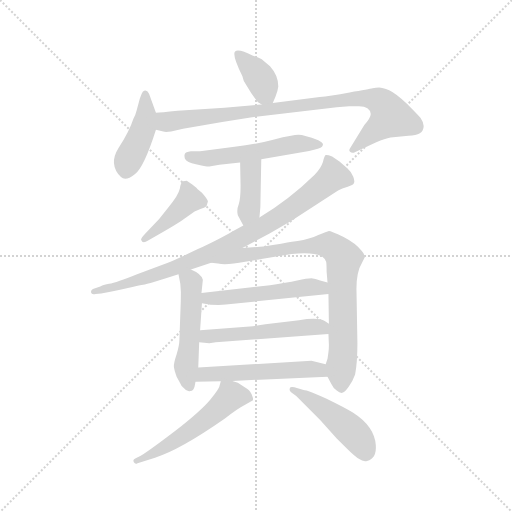
t = 0.00 s
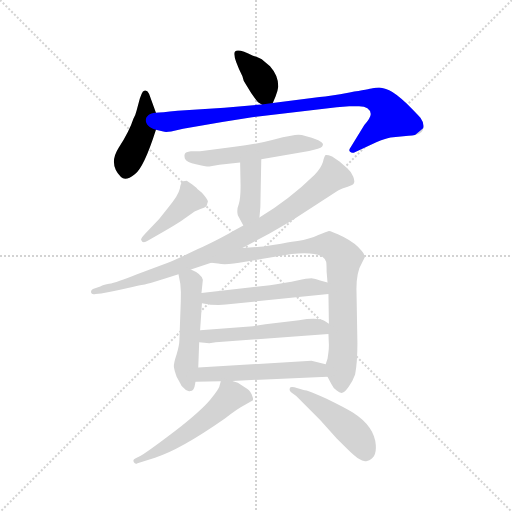
t = 1.98 s
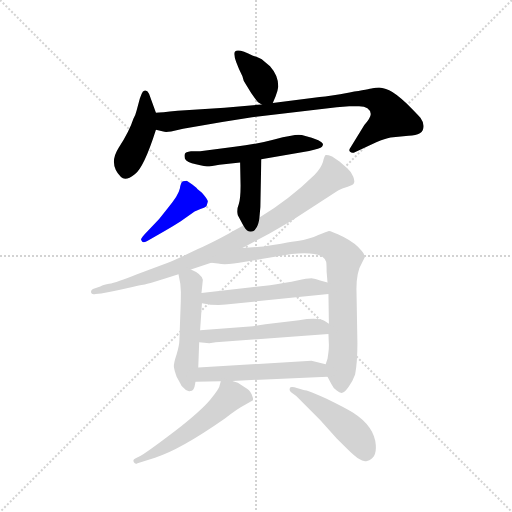
t = 3.96 s
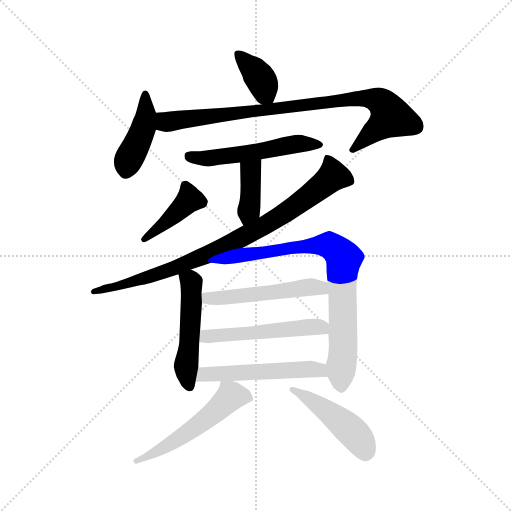
t = 5.94 s
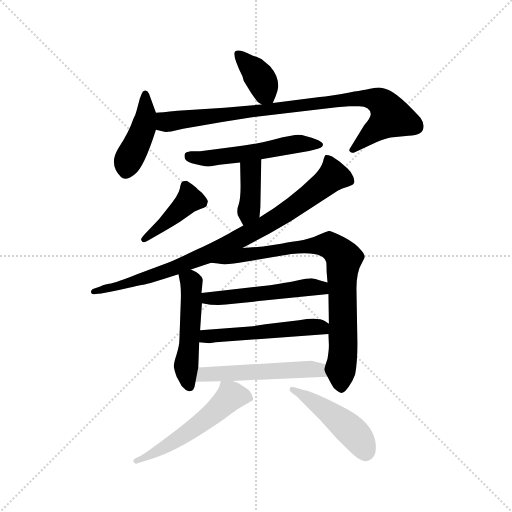
t = 7.92 s
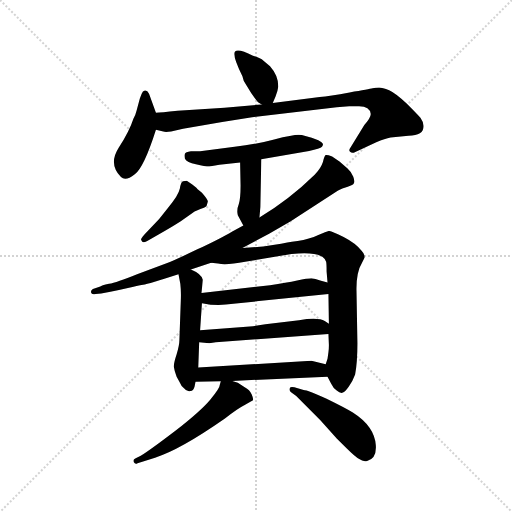
t = 9.90 s

The animated SVG that drew these frames (rendered in a browser with its animation timeline set to each time). Animation: 14 CSS @keyframes rules; one cycle of 9.90 s.

<svg version="1.1" viewBox="0 0 1024 1024" xmlns="http://www.w3.org/2000/svg">
  <g stroke="lightgray" stroke-dasharray="1,1" stroke-width="1" transform="scale(4, 4)">
    <line x1="0" y1="0" x2="256" y2="256"></line>
    <line x1="256" y1="0" x2="0" y2="256"></line>
    <line x1="128" y1="0" x2="128" y2="256"></line>
    <line x1="0" y1="128" x2="256" y2="128"></line>
  </g>
  <g transform="scale(0.92, -0.92) translate(60, -850)">
    <style type="text/css">
      
        @keyframes keyframes0 {
          from {
            stroke: blue;
            stroke-dashoffset: 375;
            stroke-width: 128;
          }
          55% {
            animation-timing-function: step-end;
            stroke: blue;
            stroke-dashoffset: 0;
            stroke-width: 128;
          }
          to {
            stroke: black;
            stroke-width: 1024;
          }
        }
        #make-me-a-hanzi-animation-0 {
          animation: keyframes0 0.55517578125s both;
          animation-delay: 0s;
          animation-timing-function: linear;
        }
      
        @keyframes keyframes1 {
          from {
            stroke: blue;
            stroke-dashoffset: 426;
            stroke-width: 128;
          }
          58% {
            animation-timing-function: step-end;
            stroke: blue;
            stroke-dashoffset: 0;
            stroke-width: 128;
          }
          to {
            stroke: black;
            stroke-width: 1024;
          }
        }
        #make-me-a-hanzi-animation-1 {
          animation: keyframes1 0.5966796875s both;
          animation-delay: 0.55517578125s;
          animation-timing-function: linear;
        }
      
        @keyframes keyframes2 {
          from {
            stroke: blue;
            stroke-dashoffset: 897;
            stroke-width: 128;
          }
          74% {
            animation-timing-function: step-end;
            stroke: blue;
            stroke-dashoffset: 0;
            stroke-width: 128;
          }
          to {
            stroke: black;
            stroke-width: 1024;
          }
        }
        #make-me-a-hanzi-animation-2 {
          animation: keyframes2 0.97998046875s both;
          animation-delay: 1.15185546875s;
          animation-timing-function: linear;
        }
      
        @keyframes keyframes3 {
          from {
            stroke: blue;
            stroke-dashoffset: 541;
            stroke-width: 128;
          }
          64% {
            animation-timing-function: step-end;
            stroke: blue;
            stroke-dashoffset: 0;
            stroke-width: 128;
          }
          to {
            stroke: black;
            stroke-width: 1024;
          }
        }
        #make-me-a-hanzi-animation-3 {
          animation: keyframes3 0.6902669270833334s both;
          animation-delay: 2.1318359375s;
          animation-timing-function: linear;
        }
      
        @keyframes keyframes4 {
          from {
            stroke: blue;
            stroke-dashoffset: 391;
            stroke-width: 128;
          }
          56% {
            animation-timing-function: step-end;
            stroke: blue;
            stroke-dashoffset: 0;
            stroke-width: 128;
          }
          to {
            stroke: black;
            stroke-width: 1024;
          }
        }
        #make-me-a-hanzi-animation-4 {
          animation: keyframes4 0.5681966145833334s both;
          animation-delay: 2.8221028645833335s;
          animation-timing-function: linear;
        }
      
        @keyframes keyframes5 {
          from {
            stroke: blue;
            stroke-dashoffset: 415;
            stroke-width: 128;
          }
          57% {
            animation-timing-function: step-end;
            stroke: blue;
            stroke-dashoffset: 0;
            stroke-width: 128;
          }
          to {
            stroke: black;
            stroke-width: 1024;
          }
        }
        #make-me-a-hanzi-animation-5 {
          animation: keyframes5 0.5877278645833334s both;
          animation-delay: 3.390299479166667s;
          animation-timing-function: linear;
        }
      
        @keyframes keyframes6 {
          from {
            stroke: blue;
            stroke-dashoffset: 879;
            stroke-width: 128;
          }
          74% {
            animation-timing-function: step-end;
            stroke: blue;
            stroke-dashoffset: 0;
            stroke-width: 128;
          }
          to {
            stroke: black;
            stroke-width: 1024;
          }
        }
        #make-me-a-hanzi-animation-6 {
          animation: keyframes6 0.96533203125s both;
          animation-delay: 3.9780273437500004s;
          animation-timing-function: linear;
        }
      
        @keyframes keyframes7 {
          from {
            stroke: blue;
            stroke-dashoffset: 504;
            stroke-width: 128;
          }
          62% {
            animation-timing-function: step-end;
            stroke: blue;
            stroke-dashoffset: 0;
            stroke-width: 128;
          }
          to {
            stroke: black;
            stroke-width: 1024;
          }
        }
        #make-me-a-hanzi-animation-7 {
          animation: keyframes7 0.66015625s both;
          animation-delay: 4.943359375s;
          animation-timing-function: linear;
        }
      
        @keyframes keyframes8 {
          from {
            stroke: blue;
            stroke-dashoffset: 833;
            stroke-width: 128;
          }
          73% {
            animation-timing-function: step-end;
            stroke: blue;
            stroke-dashoffset: 0;
            stroke-width: 128;
          }
          to {
            stroke: black;
            stroke-width: 1024;
          }
        }
        #make-me-a-hanzi-animation-8 {
          animation: keyframes8 0.9278971354166666s both;
          animation-delay: 5.603515625s;
          animation-timing-function: linear;
        }
      
        @keyframes keyframes9 {
          from {
            stroke: blue;
            stroke-dashoffset: 523;
            stroke-width: 128;
          }
          63% {
            animation-timing-function: step-end;
            stroke: blue;
            stroke-dashoffset: 0;
            stroke-width: 128;
          }
          to {
            stroke: black;
            stroke-width: 1024;
          }
        }
        #make-me-a-hanzi-animation-9 {
          animation: keyframes9 0.6756184895833334s both;
          animation-delay: 6.531412760416667s;
          animation-timing-function: linear;
        }
      
        @keyframes keyframes10 {
          from {
            stroke: blue;
            stroke-dashoffset: 530;
            stroke-width: 128;
          }
          63% {
            animation-timing-function: step-end;
            stroke: blue;
            stroke-dashoffset: 0;
            stroke-width: 128;
          }
          to {
            stroke: black;
            stroke-width: 1024;
          }
        }
        #make-me-a-hanzi-animation-10 {
          animation: keyframes10 0.6813151041666666s both;
          animation-delay: 7.20703125s;
          animation-timing-function: linear;
        }
      
        @keyframes keyframes11 {
          from {
            stroke: blue;
            stroke-dashoffset: 534;
            stroke-width: 128;
          }
          63% {
            animation-timing-function: step-end;
            stroke: blue;
            stroke-dashoffset: 0;
            stroke-width: 128;
          }
          to {
            stroke: black;
            stroke-width: 1024;
          }
        }
        #make-me-a-hanzi-animation-11 {
          animation: keyframes11 0.6845703125s both;
          animation-delay: 7.888346354166667s;
          animation-timing-function: linear;
        }
      
        @keyframes keyframes12 {
          from {
            stroke: blue;
            stroke-dashoffset: 546;
            stroke-width: 128;
          }
          64% {
            animation-timing-function: step-end;
            stroke: blue;
            stroke-dashoffset: 0;
            stroke-width: 128;
          }
          to {
            stroke: black;
            stroke-width: 1024;
          }
        }
        #make-me-a-hanzi-animation-12 {
          animation: keyframes12 0.6943359375s both;
          animation-delay: 8.572916666666668s;
          animation-timing-function: linear;
        }
      
        @keyframes keyframes13 {
          from {
            stroke: blue;
            stroke-dashoffset: 467;
            stroke-width: 128;
          }
          60% {
            animation-timing-function: step-end;
            stroke: blue;
            stroke-dashoffset: 0;
            stroke-width: 128;
          }
          to {
            stroke: black;
            stroke-width: 1024;
          }
        }
        #make-me-a-hanzi-animation-13 {
          animation: keyframes13 0.6300455729166666s both;
          animation-delay: 9.267252604166668s;
          animation-timing-function: linear;
        }
      
    </style>
    
      <path d="M 533 626 L 539 640 Q 544 653 545 662 Q 545 686 527 706 L 509 721 Q 506 723 490 729 Q 458 745 451 738 Q 444 731 467 684 L 470 674 L 486 648 Q 500 628 502 627 L 509 623 C 527 613 527 613 533 626 Z" fill="lightgray"></path>
    
      <path d="M 279 605 L 264 646 Q 260 654 255 653 Q 250 652 248 646 L 244 636 L 237 610 Q 234 598 230 592 Q 221 564 198 529 Q 175 493 203 465 Q 213 455 233 471 Q 253 486 279 568 C 285 588 285 588 279 605 Z" fill="lightgray"></path>
    
      <path d="M 746 602 Q 746 594 732 578 L 703 531 Q 697 523 701 520 Q 704 517 709 518 L 758 541 Q 777 548 789 551 L 828 555 Q 861 555 861 576 Q 861 584 854 594 Q 846 603 824 625 Q 801 647 786 654 Q 771 660 764 660 Q 757 660 750 658 Q 743 656 700 649 Q 656 641 635 639 L 533 626 L 509 623 L 428 616 L 326 609 Q 289 605 279 605 C 249 603 250 575 279 568 L 295 564 Q 299 562 312 564 L 338 570 L 423 585 L 488 595 L 672 617 L 699 619 L 718 619 Q 744 620 746 602 Z" fill="lightgray"></path>
    
      <path d="M 508 504 L 612 522 Q 636 527 640 531 L 642 535 Q 643 539 632 545 Q 601 557 589 557 Q 577 557 536 547 Q 495 536 450 531 L 375 521 L 355 521 Q 343 519 342 516 Q 340 512 342 505 Q 346 497 366 493 Q 386 488 395 488 L 417 492 L 462 497 L 508 504 Z" fill="lightgray"></path>
    
      <path d="M 504 377 L 506 400 L 508 504 C 509 534 461 527 462 497 L 463 447 Q 463 418 459 406 Q 454 394 457 382 L 469 360 C 483 334 501 347 504 377 Z" fill="lightgray"></path>
    
      <path d="M 262 327 L 298 348 Q 311 355 333 369 L 363 390 L 377 396 Q 388 400 389 402 L 392 412 Q 392 416 379 431 L 369 439 Q 369 441 358 449 L 346 457 Q 342 457 338 456 Q 333 454 331 440 Q 328 425 305 398 L 286 374 L 254 340 Q 245 330 247 328 Q 250 319 262 327 Z" fill="lightgray"></path>
    
      <path d="M 467 311 L 525 342 L 572 369 L 675 436 Q 683 440 696 444 Q 708 448 709 451 Q 712 455 708 466 Q 703 477 695 484 L 678 499 L 662 510 Q 651 514 648 513 Q 645 511 642 498 Q 638 485 624 470 Q 570 417 504 377 L 469 360 L 445 347 Q 422 333 369 308 Q 315 282 305 279 L 238 254 Q 193 236 177 233 Q 160 229 158 227 L 142 222 Q 137 219 138 214 Q 139 209 148 211 L 160 212 L 180 216 Q 197 219 218 224 Q 239 229 251 231 Q 263 233 328 254 L 355 264 L 399 279 L 467 311 Z" fill="lightgray"></path>
    
      <path d="M 328 254 L 332 233 Q 334 216 333 195 L 330 111 Q 330 100 324 80 Q 317 59 318 52 Q 319 44 324 31 L 330 20 Q 334 10 340 6 Q 346 -2 354 0 Q 361 1 363 10 L 365 20 L 371 51 L 373 106 L 375 132 L 379 191 L 378 213 L 381 242 Q 377 255 355 264 C 328 277 323 279 328 254 Z" fill="lightgray"></path>
    
      <path d="M 512 314 L 467 311 C 437 309 369 283 399 279 L 414 277 Q 432 273 473 281 L 574 298 Q 642 305 649 281 Q 650 277 650 260 L 652 236 L 654 211 L 655 146 L 654 124 L 655 100 Q 655 91 654 84 L 652 70 L 648 58 C 644 45 644 45 652 31 L 660 16 Q 664 7 672 1 Q 679 -5 684 -4 Q 689 -4 698 9 Q 707 22 712 36 Q 717 62 717 104 L 715 217 Q 714 258 727 279 L 733 291 Q 733 298 726 305 Q 714 321 687 335 Q 659 348 655 348 Q 651 347 632 339 Q 613 330 587 326 Q 560 322 551 320 L 512 314 Z" fill="lightgray"></path>
    
      <path d="M 652 236 L 636 240 Q 625 244 617 245 Q 608 245 586 240 Q 563 235 527 230 L 378 213 C 348 210 350 196 379 191 Q 408 185 431 188 L 654 211 C 684 214 681 229 652 236 Z" fill="lightgray"></path>
    
      <path d="M 373 106 L 395 104 L 409 106 L 654 124 C 684 126 680 129 655 146 L 646 152 Q 632 161 590 154 L 517 145 L 490 141 L 375 132 C 345 130 343 109 373 106 Z" fill="lightgray"></path>
    
      <path d="M 365 20 L 420 21 L 445 22 L 652 31 C 682 32 677 51 648 58 L 617 66 L 371 51 C 341 49 335 19 365 20 Z" fill="lightgray"></path>
    
      <path d="M 420 21 L 418 14 Q 418 6 397 -19 Q 376 -44 322 -86 Q 267 -128 246 -141 L 234 -147 Q 228 -150 231 -155 Q 234 -160 239 -157 L 277 -145 Q 330 -129 429 -60 Q 455 -39 471 -31 L 490 -20 Q 491 -16 487 -7 Q 483 2 472 8 L 457 18 L 445 22 C 422 30 422 30 420 21 Z" fill="lightgray"></path>
    
      <path d="M 572 -2 L 584 -11 L 636 -63 L 672 -103 L 694 -125 Q 712 -143 721 -148 Q 729 -154 738 -152 Q 759 -147 757 -118 Q 754 -77 707 -47 Q 691 -37 650 -17 Q 609 2 600 2 L 580 8 Q 571 10 570 6 Q 568 2 572 -2 Z" fill="lightgray"></path>
    
    
      <clipPath id="make-me-a-hanzi-clip-0">
        <path d="M 533 626 L 539 640 Q 544 653 545 662 Q 545 686 527 706 L 509 721 Q 506 723 490 729 Q 458 745 451 738 Q 444 731 467 684 L 470 674 L 486 648 Q 500 628 502 627 L 509 623 C 527 613 527 613 533 626 Z"></path>
      </clipPath>
      <path clip-path="url(#make-me-a-hanzi-clip-0)" d="M 456 733 L 506 680 L 525 638" fill="none" id="make-me-a-hanzi-animation-0" stroke-dasharray="247 494" stroke-linecap="round"></path>
    
      <clipPath id="make-me-a-hanzi-clip-1">
        <path d="M 279 605 L 264 646 Q 260 654 255 653 Q 250 652 248 646 L 244 636 L 237 610 Q 234 598 230 592 Q 221 564 198 529 Q 175 493 203 465 Q 213 455 233 471 Q 253 486 279 568 C 285 588 285 588 279 605 Z"></path>
      </clipPath>
      <path clip-path="url(#make-me-a-hanzi-clip-1)" d="M 256 645 L 258 605 L 252 574 L 215 483" fill="none" id="make-me-a-hanzi-animation-1" stroke-dasharray="298 596" stroke-linecap="round"></path>
    
      <clipPath id="make-me-a-hanzi-clip-2">
        <path d="M 746 602 Q 746 594 732 578 L 703 531 Q 697 523 701 520 Q 704 517 709 518 L 758 541 Q 777 548 789 551 L 828 555 Q 861 555 861 576 Q 861 584 854 594 Q 846 603 824 625 Q 801 647 786 654 Q 771 660 764 660 Q 757 660 750 658 Q 743 656 700 649 Q 656 641 635 639 L 533 626 L 509 623 L 428 616 L 326 609 Q 289 605 279 605 C 249 603 250 575 279 568 L 295 564 Q 299 562 312 564 L 338 570 L 423 585 L 488 595 L 672 617 L 699 619 L 718 619 Q 744 620 746 602 Z"></path>
      </clipPath>
      <path clip-path="url(#make-me-a-hanzi-clip-2)" d="M 284 599 L 305 585 L 713 636 L 764 631 L 790 596 L 706 525" fill="none" id="make-me-a-hanzi-animation-2" stroke-dasharray="769 1538" stroke-linecap="round"></path>
    
      <clipPath id="make-me-a-hanzi-clip-3">
        <path d="M 508 504 L 612 522 Q 636 527 640 531 L 642 535 Q 643 539 632 545 Q 601 557 589 557 Q 577 557 536 547 Q 495 536 450 531 L 375 521 L 355 521 Q 343 519 342 516 Q 340 512 342 505 Q 346 497 366 493 Q 386 488 395 488 L 417 492 L 462 497 L 508 504 Z"></path>
      </clipPath>
      <path clip-path="url(#make-me-a-hanzi-clip-3)" d="M 352 511 L 391 505 L 498 519 L 579 537 L 634 537" fill="none" id="make-me-a-hanzi-animation-3" stroke-dasharray="413 826" stroke-linecap="round"></path>
    
      <clipPath id="make-me-a-hanzi-clip-4">
        <path d="M 504 377 L 506 400 L 508 504 C 509 534 461 527 462 497 L 463 447 Q 463 418 459 406 Q 454 394 457 382 L 469 360 C 483 334 501 347 504 377 Z"></path>
      </clipPath>
      <path clip-path="url(#make-me-a-hanzi-clip-4)" d="M 501 497 L 485 478 L 483 406 L 472 369" fill="none" id="make-me-a-hanzi-animation-4" stroke-dasharray="263 526" stroke-linecap="round"></path>
    
      <clipPath id="make-me-a-hanzi-clip-5">
        <path d="M 262 327 L 298 348 Q 311 355 333 369 L 363 390 L 377 396 Q 388 400 389 402 L 392 412 Q 392 416 379 431 L 369 439 Q 369 441 358 449 L 346 457 Q 342 457 338 456 Q 333 454 331 440 Q 328 425 305 398 L 286 374 L 254 340 Q 245 330 247 328 Q 250 319 262 327 Z"></path>
      </clipPath>
      <path clip-path="url(#make-me-a-hanzi-clip-5)" d="M 343 447 L 350 429 L 344 407 L 255 332" fill="none" id="make-me-a-hanzi-animation-5" stroke-dasharray="287 574" stroke-linecap="round"></path>
    
      <clipPath id="make-me-a-hanzi-clip-6">
        <path d="M 467 311 L 525 342 L 572 369 L 675 436 Q 683 440 696 444 Q 708 448 709 451 Q 712 455 708 466 Q 703 477 695 484 L 678 499 L 662 510 Q 651 514 648 513 Q 645 511 642 498 Q 638 485 624 470 Q 570 417 504 377 L 469 360 L 445 347 Q 422 333 369 308 Q 315 282 305 279 L 238 254 Q 193 236 177 233 Q 160 229 158 227 L 142 222 Q 137 219 138 214 Q 139 209 148 211 L 160 212 L 180 216 Q 197 219 218 224 Q 239 229 251 231 Q 263 233 328 254 L 355 264 L 399 279 L 467 311 Z"></path>
      </clipPath>
      <path clip-path="url(#make-me-a-hanzi-clip-6)" d="M 654 506 L 663 467 L 592 409 L 521 363 L 398 299 L 314 264 L 144 216" fill="none" id="make-me-a-hanzi-animation-6" stroke-dasharray="751 1502" stroke-linecap="round"></path>
    
      <clipPath id="make-me-a-hanzi-clip-7">
        <path d="M 328 254 L 332 233 Q 334 216 333 195 L 330 111 Q 330 100 324 80 Q 317 59 318 52 Q 319 44 324 31 L 330 20 Q 334 10 340 6 Q 346 -2 354 0 Q 361 1 363 10 L 365 20 L 371 51 L 373 106 L 375 132 L 379 191 L 378 213 L 381 242 Q 377 255 355 264 C 328 277 323 279 328 254 Z"></path>
      </clipPath>
      <path clip-path="url(#make-me-a-hanzi-clip-7)" d="M 337 250 L 356 236 L 355 156 L 345 64 L 351 12" fill="none" id="make-me-a-hanzi-animation-7" stroke-dasharray="376 752" stroke-linecap="round"></path>
    
      <clipPath id="make-me-a-hanzi-clip-8">
        <path d="M 512 314 L 467 311 C 437 309 369 283 399 279 L 414 277 Q 432 273 473 281 L 574 298 Q 642 305 649 281 Q 650 277 650 260 L 652 236 L 654 211 L 655 146 L 654 124 L 655 100 Q 655 91 654 84 L 652 70 L 648 58 C 644 45 644 45 652 31 L 660 16 Q 664 7 672 1 Q 679 -5 684 -4 Q 689 -4 698 9 Q 707 22 712 36 Q 717 62 717 104 L 715 217 Q 714 258 727 279 L 733 291 Q 733 298 726 305 Q 714 321 687 335 Q 659 348 655 348 Q 651 347 632 339 Q 613 330 587 326 Q 560 322 551 320 L 512 314 Z"></path>
      </clipPath>
      <path clip-path="url(#make-me-a-hanzi-clip-8)" d="M 407 280 L 466 295 L 598 315 L 650 318 L 677 302 L 688 288 L 682 7" fill="none" id="make-me-a-hanzi-animation-8" stroke-dasharray="705 1410" stroke-linecap="round"></path>
    
      <clipPath id="make-me-a-hanzi-clip-9">
        <path d="M 652 236 L 636 240 Q 625 244 617 245 Q 608 245 586 240 Q 563 235 527 230 L 378 213 C 348 210 350 196 379 191 Q 408 185 431 188 L 654 211 C 684 214 681 229 652 236 Z"></path>
      </clipPath>
      <path clip-path="url(#make-me-a-hanzi-clip-9)" d="M 386 208 L 392 202 L 437 203 L 613 226 L 636 225 L 646 217" fill="none" id="make-me-a-hanzi-animation-9" stroke-dasharray="395 790" stroke-linecap="round"></path>
    
      <clipPath id="make-me-a-hanzi-clip-10">
        <path d="M 373 106 L 395 104 L 409 106 L 654 124 C 684 126 680 129 655 146 L 646 152 Q 632 161 590 154 L 517 145 L 490 141 L 375 132 C 345 130 343 109 373 106 Z"></path>
      </clipPath>
      <path clip-path="url(#make-me-a-hanzi-clip-10)" d="M 379 112 L 388 119 L 618 140 L 640 138 L 646 130" fill="none" id="make-me-a-hanzi-animation-10" stroke-dasharray="402 804" stroke-linecap="round"></path>
    
      <clipPath id="make-me-a-hanzi-clip-11">
        <path d="M 365 20 L 420 21 L 445 22 L 652 31 C 682 32 677 51 648 58 L 617 66 L 371 51 C 341 49 335 19 365 20 Z"></path>
      </clipPath>
      <path clip-path="url(#make-me-a-hanzi-clip-11)" d="M 372 27 L 395 37 L 610 48 L 635 46 L 644 37" fill="none" id="make-me-a-hanzi-animation-11" stroke-dasharray="406 812" stroke-linecap="round"></path>
    
      <clipPath id="make-me-a-hanzi-clip-12">
        <path d="M 420 21 L 418 14 Q 418 6 397 -19 Q 376 -44 322 -86 Q 267 -128 246 -141 L 234 -147 Q 228 -150 231 -155 Q 234 -160 239 -157 L 277 -145 Q 330 -129 429 -60 Q 455 -39 471 -31 L 490 -20 Q 491 -16 487 -7 Q 483 2 472 8 L 457 18 L 445 22 C 422 30 422 30 420 21 Z"></path>
      </clipPath>
      <path clip-path="url(#make-me-a-hanzi-clip-12)" d="M 481 -15 L 443 -11 L 347 -92 L 236 -152" fill="none" id="make-me-a-hanzi-animation-12" stroke-dasharray="418 836" stroke-linecap="round"></path>
    
      <clipPath id="make-me-a-hanzi-clip-13">
        <path d="M 572 -2 L 584 -11 L 636 -63 L 672 -103 L 694 -125 Q 712 -143 721 -148 Q 729 -154 738 -152 Q 759 -147 757 -118 Q 754 -77 707 -47 Q 691 -37 650 -17 Q 609 2 600 2 L 580 8 Q 571 10 570 6 Q 568 2 572 -2 Z"></path>
      </clipPath>
      <path clip-path="url(#make-me-a-hanzi-clip-13)" d="M 576 3 L 618 -20 L 705 -87 L 734 -132" fill="none" id="make-me-a-hanzi-animation-13" stroke-dasharray="339 678" stroke-linecap="round"></path>
    
  </g>
</svg>
